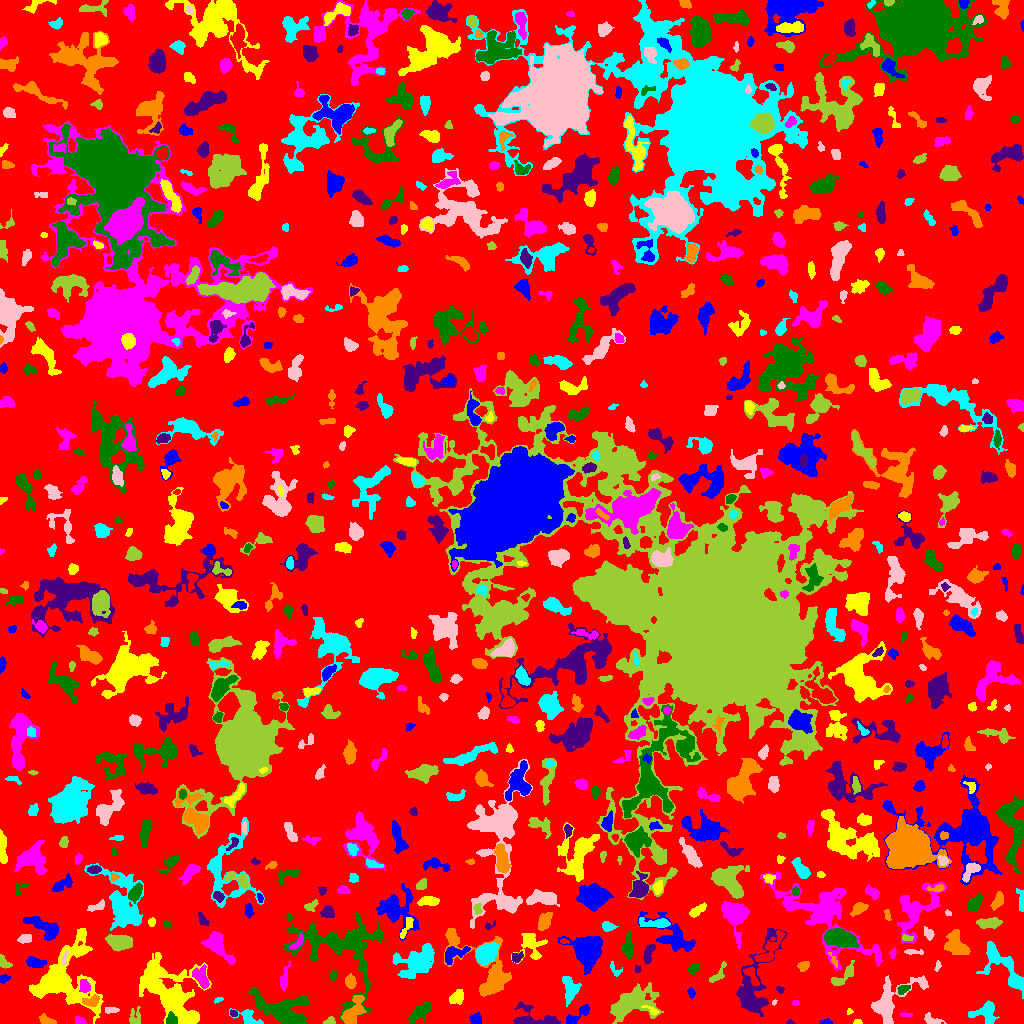

Data behind this chart, as committed beside it:
ID, X, Y, A, B, theta, total_flux, mu_max, mu_median, mu_mean, R_fwhm, R_e, R10, R90, x_start, x_end, y_start, y_end, area, greylevel
0, 501.2, 490, 299.2, 295.1, -0.7404, 1466443, 11.0, 2.0, 2.046, 59.21, 234.9, 92.02, 368.2, 0, 1023, 0, 1023, 716562, 2.046
1, 825.6, 1.148, 2.546, 1.108, 0.07395, 115.0, 6.0, 2.0, 2.018, 2.585, 1.954, 0.7979, 3.141, 820, 832, 0, 5, 57, 7.018
2, 857.5, 1.19, 1.938, 1.096, 0.09296, 58.0, 4.0, 1.0, 1.381, 2.523, 1.784, 0.5642, 2.764, 853, 862, 0, 4, 42, 6.381
3, 79.71, 2.408, 2.504, 1.489, -0.8557, 49.0, 2.0, 1.0, 0.6282, 3.7, 2.394, 0.7979, 3.478, 75, 86, 0, 7, 78, 5.628
4, 420.1, 11.8, 7.104, 2.726, 0.6899, 704.0, 5.0, 2.0, 2.496, 6.604, 5.262, 2.257, 8.058, 408, 431, 0, 21, 282, 6.496
5, 790.3, 0.9565, 1.528, 0.9347, -0.2376, 46.0, 4.0, 1.0, 1.394, 2.111, 1.382, 0.5642, 2.257, 786, 795, 0, 4, 33, 7.394
6, 46.77, 2.341, 3.983, 1.872, -0.3049, 223.0, 5.0, 2.0, 1.858, 3.385, 3.09, 1.128, 4.951, 39, 56, 0, 10, 120, 6.858
7, 248, 6.153, 6.914, 3.333, -0.4584, 524.0, 5.0, 2.0, 2.35, 5.614, 4.787, 1.784, 7.334, 229, 263, 0, 15, 223, 6.35
8, 931.6, 3.915, 5.171, 1.793, -0.2734, 141.0, 3.0, 1.0, 1.06, 3.523, 3.038, 1.128, 4.918, 924, 946, 0, 11, 133, 6.06
9, 329.5, 1.898, 2.64, 1.71, 0.1878, 265.0, 9.0, 3.0, 3.63, 2.706, 2.459, 0.9772, 3.989, 323, 335, 0, 7, 73, 9.63
10, 701.2, 7.047, 5.55, 2.133, -1.44, 148.0, 3.0, 1.0, 1.574, 3.656, 3.038, 1.128, 4.951, 697, 708, 0, 15, 94, 5.574
11, 475.9, 4.654, 2.659, 2.515, 0.4289, 341.0, 7.0, 2.0, 2.842, 3.742, 3.241, 1.262, 5.14, 469, 481, 0, 11, 120, 6.842
12, 849.4, 11.97, 1.506, 1.417, 1.463, 68.0, 4.0, 2.0, 1.943, 2.585, 1.693, 0.5642, 2.764, 847, 853, 9, 15, 35, 5.943
13, 905.9, 8.75, 2.964, 0.7872, -0.02537, 64.0, 3.0, 1.0, 1.255, 2.585, 1.871, 0.7979, 2.932, 900, 912, 7, 11, 51, 6.255
14, 171.3, 3.451, 2.681, 2.176, -1.422, 233.0, 6.0, 2.0, 1.991, 3.568, 2.821, 0.9772, 4.652, 166, 177, 0, 12, 117, 11.99
15, 233.7, 10.1, 1.725, 1.499, -0.8957, 77.0, 3.0, 1.0, 1.54, 2.706, 2.034, 0.7979, 3.29, 230, 237, 7, 14, 50, 7.54
16, 352.1, 10.03, 8.475, 3.623, 1.077, 846.0, 6.0, 2.0, 2.147, 6.555, 5.441, 2.111, 8.992, 341, 366, 0, 28, 394, 8.147
17, 985.5, 11.1, 6.033, 4.967, 0.171, 806.0, 6.0, 2.0, 2.357, 6.864, 5.67, 2.185, 8.956, 968, 999, 0, 23, 342, 7.357
18, 110.8, 13.27, 3.317, 1.481, 0.05733, 171.0, 4.0, 2.0, 2.036, 3.949, 2.764, 1.128, 4.442, 105, 119, 10, 16, 84, 7.036
19, 134.4, 5.84, 4.568, 3.02, 1.296, 225.0, 4.0, 1.0, 1.51, 4.184, 3.742, 1.262, 6.257, 129, 140, 0, 17, 149, 5.51
20, 330.5, 24.41, 7.341, 3.109, 0.8942, 689.0, 7.0, 3.0, 3.062, 4.918, 4.886, 1.871, 7.611, 321, 339, 12, 39, 225, 7.062
21, 577, 7.862, 8.34, 2.356, 0.6468, 491.0, 5.0, 2.0, 2.338, 5.323, 4.406, 1.784, 6.979, 566, 589, 0, 19, 210, 6.338
22, 652.6, 12.39, 3.823, 1.4, -0.481, 144.0, 6.0, 1.0, 1.8, 2.459, 2.185, 0.7979, 3.989, 641, 658, 8, 18, 80, 10.8
23, 795.5, 20.28, 1.572, 1.239, 0.0, 36.0, 2.0, 1.0, 0.878, 2.985, 1.693, 0.5642, 2.764, 792, 799, 18, 23, 41, 5.878
24, 284.1, 13.35, 14.8, 7.34, -0.3048, 3299, 9.0, 3.0, 3.339, 9.08, 9.624, 3.7, 15.17, 248, 309, 0, 35, 988, 7.339
25, 531.6, 5.663, 12.5, 5.843, -0.1753, 983.0, 7.0, 2.0, 2.346, 4.618, 6.383, 2.326, 9.997, 513, 560, 0, 22, 419, 6.346
26, 91.28, 22.41, 4.52, 2.65, 0.2659, 342.0, 4.0, 2.0, 2.235, 5.997, 3.989, 1.596, 6.103, 82, 99, 17, 29, 153, 9.235
27, 218.3, 23.59, 2.638, 1.145, 0.3116, 85.0, 3.0, 2.0, 1.848, 2.985, 2.185, 0.7979, 3.385, 214, 223, 20, 26, 46, 5.848
28, 774.1, 21.0, 1.488, 1.073, 1.106, 54.0, 4.0, 2.0, 2.077, 2.257, 1.596, 0.5642, 2.459, 772, 777, 18, 24, 26, 8.077
29, 630.8, 18.78, 13, 6.731, 0.3416, 3581, 13.0, 3.0, 3.696, 6.18, 8.956, 3.038, 15.26, 610, 663, 0, 41, 969, 7.696
30, 995.9, 34.87, 3.901, 1.707, 1.16, 114.0, 3.0, 1.0, 1.562, 3.241, 2.706, 0.9772, 4.37, 992, 1002, 25, 41, 73, 6.562
31, 691.1, 30.76, 2.524, 1.691, -1.234, 112.0, 3.0, 2.0, 1.623, 3.385, 2.646, 0.9772, 4.146, 687, 695, 25, 36, 69, 7.623
32, 456.4, 25.35, 4.149, 2.795, 0.5708, 443.0, 7.0, 2.0, 2.489, 3.478, 4.184, 1.596, 6.433, 449, 463, 19, 34, 178, 6.489
33, 84.19, 36.33, 3.122, 2.686, -1.455, 260.0, 4.0, 2.0, 1.985, 4.886, 3.478, 1.382, 5.642, 79, 90, 31, 44, 131, 8.985
34, 903.4, 34.22, 3.22, 1.974, 0.5293, 224.0, 4.0, 2.0, 2.263, 4.687, 3.141, 1.262, 4.787, 897, 910, 29, 38, 99, 8.263
35, 780.1, 33.82, 2.076, 1.459, -0.5781, 101.0, 4.0, 2.0, 2.02, 3.192, 2.257, 0.9772, 3.432, 776, 784, 30, 37, 50, 8.02
36, 350.1, 41.87, 3.289, 2.34, -1.4, 540.0, 9.0, 4.0, 3.971, 3.989, 3.523, 1.382, 5.614, 345, 356, 35, 50, 136, 7.971
37, 569.8, 35.48, 6.604, 3.504, -1.405, 702.0, 5.0, 2.0, 2.257, 6.024, 5.323, 2.111, 8.649, 562, 581, 17, 47, 311, 6.257
38, 889.8, 20.66, 15.58, 7.052, 0.7226, 2608, 13.0, 2.0, 3.289, 5.47, 7.506, 2.646, 13.15, 871, 928, 0, 48, 793, 7.289
39, 843.8, 47.63, 8.291, 2.558, 0.7341, 441.0, 6.0, 1.0, 1.885, 4.951, 4.334, 1.596, 7.159, 831, 854, 38, 63, 234, 6.885
40, 751.4, 48.42, 5.673, 2.287, -1.031, 287.0, 4.0, 2.0, 1.783, 5.323, 3.827, 1.493, 6.129, 743, 759, 38, 56, 161, 9.783
41, 3.746, 44.68, 2.552, 1.854, 0.3188, 260.0, 6.0, 3.0, 3.333, 3.949, 2.706, 1.128, 4.146, 0, 10, 40, 49, 78, 7.333
42, 62.58, 44.48, 17.09, 15.05, 1.27, 6056, 10.0, 3.0, 3.204, 12.41, 12.22, 4.687, 20.55, 29, 103, 0, 95, 1890, 7.204
43, 201.4, 45.73, 5.851, 3.333, -1.185, 756.0, 6.0, 3.0, 3.0, 6.91, 5.078, 1.954, 7.939, 192, 209, 35, 59, 252, 8.0
44, 332.8, 47.34, 2.194, 1.603, 1.419, 82.0, 3.0, 1.0, 1.281, 2.706, 2.326, 0.7979, 3.742, 330, 336, 43, 53, 64, 7.281
45, 637.2, 54.21, 1.952, 1.527, -1.369, 82.0, 3.0, 2.0, 1.822, 2.877, 2.111, 0.7979, 3.338, 635, 641, 51, 58, 45, 7.822
46, 485.2, 53.32, 23.66, 11.21, -0.8571, 4618, 11.0, 4.0, 4.252, 9.062, 10.46, 3.949, 16.42, 444, 511, 27, 95, 1086, 8.252
47, 614.8, 52.73, 4.408, 1.529, -1.018, 115.0, 4.0, 1.0, 1.264, 3.141, 2.326, 0.7979, 3.989, 610, 622, 47, 62, 91, 7.264
48, 937.6, 57.6, 2.625, 1.373, 1.361, 102.0, 4.0, 2.0, 1.889, 3.338, 2.326, 0.9772, 3.613, 934, 941, 52, 63, 54, 5.889
49, 716.6, 47.08, 6.105, 2.139, 0.8664, 89.0, 2.0, 0.5, 0.6096, 4.82, 2.985, 1.128, 4.514, 709, 726, 41, 62, 146, 6.61
50, 917.3, 56.34, 5.341, 1.793, -0.02175, 277.0, 5.0, 2.0, 1.993, 3.338, 3.827, 1.382, 5.836, 908, 927, 53, 60, 139, 6.993
51, 35.22, 60.78, 4.77, 2.299, -0.231, 413.0, 5.0, 2.0, 2.294, 5.14, 4.184, 1.784, 6.358, 26, 47, 56, 67, 180, 7.294
52, 169.5, 29.44, 20.1, 10.1, -0.8437, 5998, 11.0, 2.0, 3.023, 9.458, 12.54, 4.687, 20.84, 139, 211, 0, 71, 1984, 7.023
53, 284.4, 44.36, 6.115, 1.824, 1.382, 329.0, 4.0, 2.0, 2.096, 5.323, 3.742, 1.596, 6.257, 280, 290, 33, 62, 157, 6.096
54, 693.1, 54.49, 2.689, 2.104, 0.8414, 220.0, 5.0, 2.0, 2.292, 3.478, 2.985, 1.128, 4.754, 688, 699, 48, 59, 96, 8.292
55, 648.6, 70.64, 5.532, 2.246, 1.248, 457.0, 6.0, 3.0, 2.787, 5.382, 4.222, 1.493, 6.433, 643, 655, 60, 79, 164, 8.787
56, 803.1, 57.3, 2.717, 2.198, 0.6586, 298.0, 6.0, 3.0, 2.838, 4.222, 3.09, 1.262, 4.853, 797, 809, 52, 62, 105, 6.838
57, 1004, 56.16, 16.67, 6.042, -0.8436, 1506, 6.0, 2.0, 2.109, 8.686, 8.253, 3.29, 13.35, 976, 1023, 25, 82, 714, 6.109
58, 64.01, 63.61, 3.838, 1.297, 1.329, 100.0, 5.0, 1.0, 1.493, 1.784, 2.326, 0.7979, 3.949, 61, 68, 59, 72, 67, 11.49
59, 3.541, 60.79, 3.796, 2.293, -0.8931, 270.0, 5.0, 2.0, 2.455, 3.989, 3.241, 1.262, 4.983, 0, 12, 55, 69, 110, 7.455
... 753 more rows
